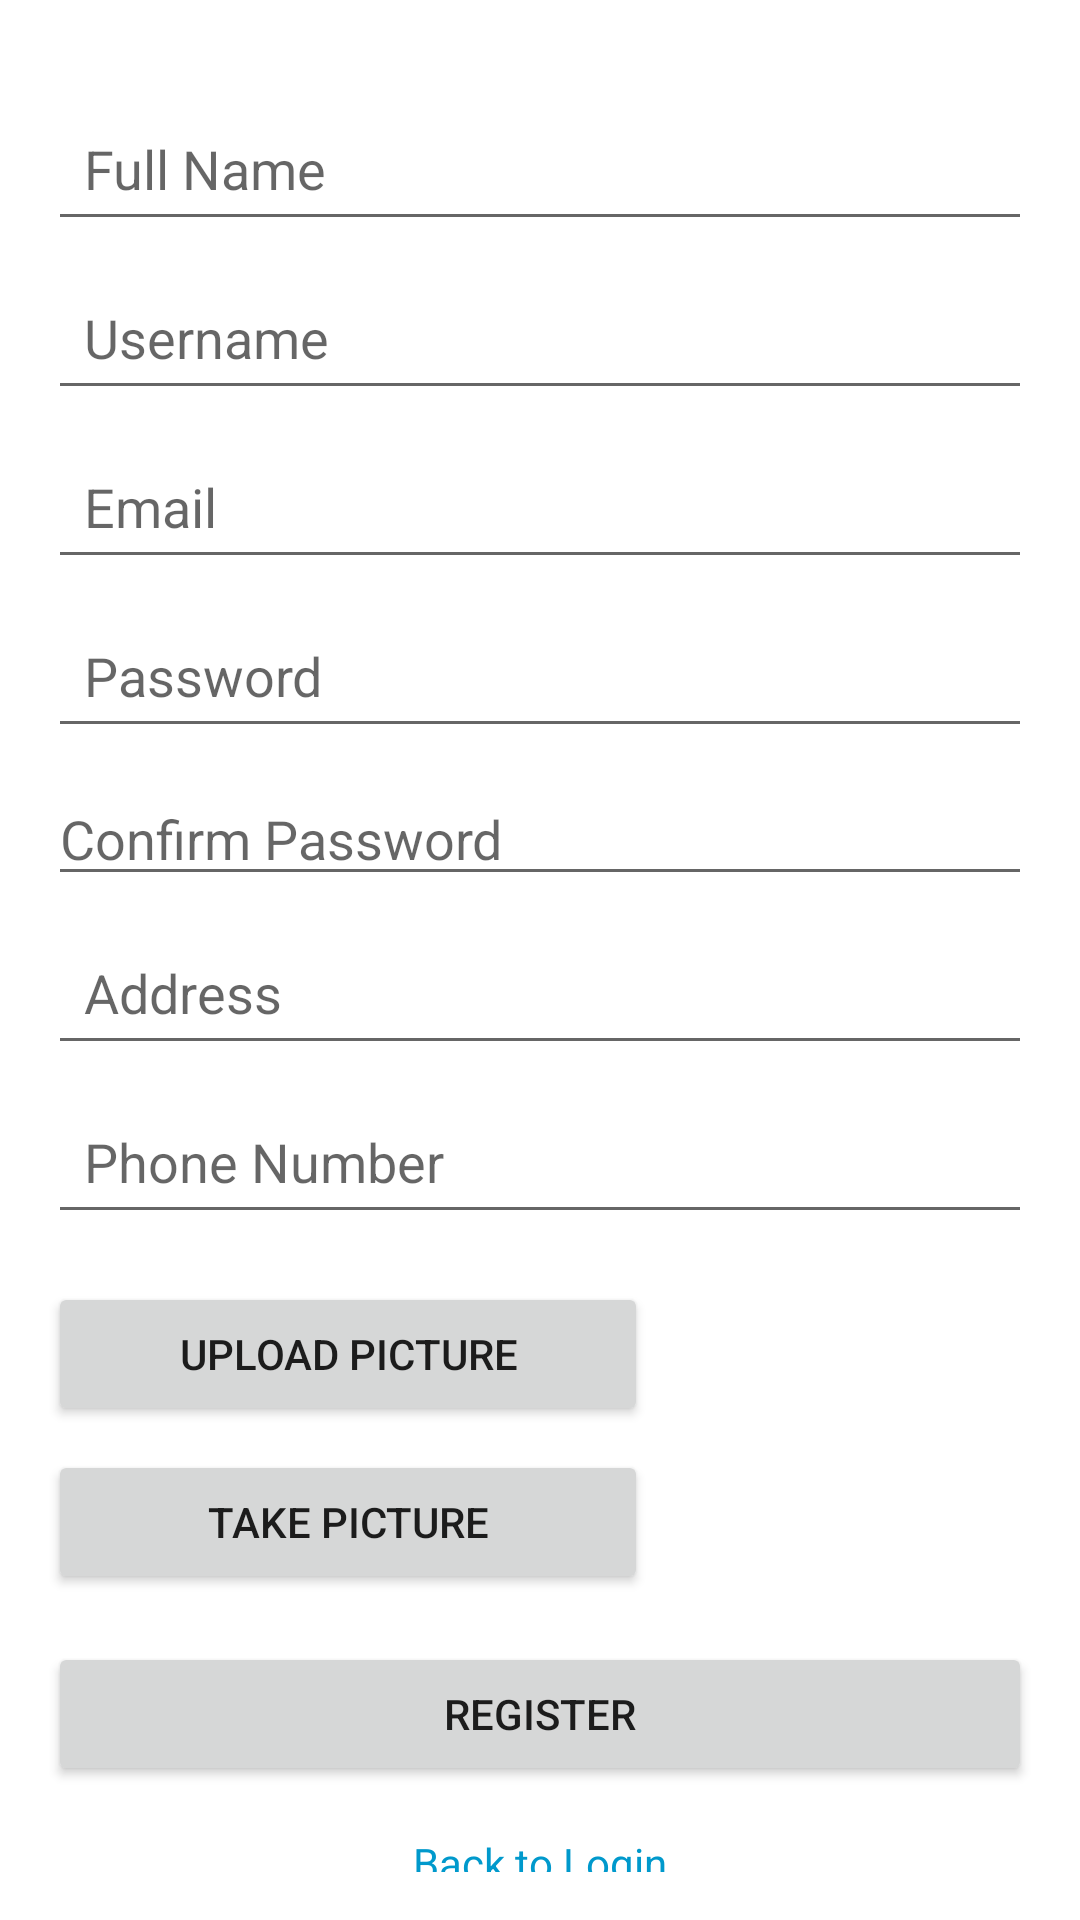

The Android layout XML behind this screen, and the referenced resources:
<!-- AndroidManifest.xml: application theme Theme.HBV601team12 -->
<!-- res/layout/fragment_register.xml -->
<androidx.constraintlayout.widget.ConstraintLayout
    xmlns:android="http://schemas.android.com/apk/res/android"
    xmlns:app="http://schemas.android.com/apk/res-auto"
    android:layout_width="match_parent"
    android:layout_height="match_parent"
    android:padding="16dp">

    <EditText
        android:id="@+id/etFullName"
        android:layout_width="0dp"
        android:layout_height="wrap_content"
        android:minHeight="48dp"
        android:padding="12dp"
        android:hint="@string/full_name"
        android:autofillHints="name"
        android:inputType="textPersonName"
        app:layout_constraintTop_toTopOf="parent"
        app:layout_constraintStart_toStartOf="parent"
        app:layout_constraintEnd_toEndOf="parent"
        android:layout_marginTop="16dp"/>

    <EditText
        android:id="@+id/etUsername"
        android:layout_width="0dp"
        android:layout_height="wrap_content"
        android:minHeight="48dp"
        android:padding="12dp"
        android:hint="@string/username"
        android:autofillHints="username"
        android:inputType="text"
        app:layout_constraintTop_toBottomOf="@id/etFullName"
        app:layout_constraintStart_toStartOf="parent"
        app:layout_constraintEnd_toEndOf="parent"
        android:layout_marginTop="8dp"/>

    <EditText
        android:id="@+id/etEmail"
        android:layout_width="0dp"
        android:layout_height="wrap_content"
        android:minHeight="48dp"
        android:padding="12dp"
        android:hint="@string/email"
        android:autofillHints="emailAddress"
        android:inputType="textEmailAddress"
        app:layout_constraintTop_toBottomOf="@id/etUsername"
        app:layout_constraintStart_toStartOf="parent"
        app:layout_constraintEnd_toEndOf="parent"
        android:layout_marginTop="8dp"/>

    <EditText
        android:id="@+id/etPassword"
        android:layout_width="0dp"
        android:layout_height="wrap_content"
        android:minHeight="48dp"
        android:padding="12dp"
        android:hint="@string/password"
        android:autofillHints="password"
        android:inputType="textPassword"
        app:layout_constraintTop_toBottomOf="@id/etEmail"
        app:layout_constraintStart_toStartOf="parent"
        app:layout_constraintEnd_toEndOf="parent"
        android:layout_marginTop="8dp"/>

    <EditText
        android:id="@+id/etConfirmPassword"
        android:layout_width="match_parent"
        android:layout_height="wrap_content"
        android:hint="@string/confirm_password"
        android:inputType="textPassword"
        app:layout_constraintTop_toBottomOf="@id/etPassword"
        app:layout_constraintStart_toStartOf="parent"
        app:layout_constraintEnd_toEndOf="parent"
        android:layout_marginTop="8dp"/>


    <EditText
        android:id="@+id/etAddress"
        android:layout_width="0dp"
        android:layout_height="wrap_content"
        android:minHeight="48dp"
        android:padding="12dp"
        android:hint="@string/address"
        android:autofillHints="postalAddress"
        android:inputType="textPostalAddress"
        app:layout_constraintTop_toBottomOf="@id/etConfirmPassword"
        app:layout_constraintStart_toStartOf="parent"
        app:layout_constraintEnd_toEndOf="parent"
        android:layout_marginTop="8dp"/>

    <EditText
        android:id="@+id/etPhoneNumber"
        android:layout_width="0dp"
        android:layout_height="wrap_content"
        android:minHeight="48dp"
        android:padding="12dp"
        android:hint="@string/phone_number"
        android:autofillHints="phone"
        android:inputType="phone"
        app:layout_constraintTop_toBottomOf="@id/etAddress"
        app:layout_constraintStart_toStartOf="parent"
        app:layout_constraintEnd_toEndOf="parent"
        android:layout_marginTop="8dp"/>

    
    <Button
        android:id="@+id/btnUploadPicture"
        android:layout_width="0dp"
        android:layout_height="wrap_content"
        android:text="@string/upload_picture"
        app:layout_constraintTop_toBottomOf="@id/etPhoneNumber"
        app:layout_constraintStart_toStartOf="parent"
        app:layout_constraintEnd_toStartOf="@id/ivProfilePicture"
        android:layout_marginTop="16dp"
        android:layout_marginEnd="8dp"/>

    <Button
        android:id="@+id/btnTakePicture"
        android:layout_width="0dp"
        android:layout_height="wrap_content"
        android:text="@string/take_picture"
        app:layout_constraintTop_toBottomOf="@id/btnUploadPicture"
        app:layout_constraintStart_toStartOf="parent"
        app:layout_constraintEnd_toStartOf="@id/ivProfilePicture"
        android:layout_marginTop="8dp"
        android:layout_marginEnd="8dp"/>

    <ImageView
        android:id="@+id/ivProfilePicture"
        android:layout_width="120dp"
        android:layout_height="120dp"
        android:scaleType="centerCrop"
        android:contentDescription="@string/profile_picture_desc"
        app:layout_constraintTop_toBottomOf="@id/etPhoneNumber"
        app:layout_constraintEnd_toEndOf="parent"
        android:layout_marginTop="16dp"/>

    <Button
        android:id="@+id/btnRegister"
        android:layout_width="0dp"
        android:layout_height="wrap_content"
        android:text="@string/register"
        app:layout_constraintTop_toBottomOf="@id/btnTakePicture"
        app:layout_constraintStart_toStartOf="parent"
        app:layout_constraintEnd_toEndOf="parent"
        android:layout_marginTop="16dp"/>

    <TextView
        android:id="@+id/tvBackToLogin"
        android:layout_width="wrap_content"
        android:layout_height="wrap_content"
        android:text="@string/back_to_login"
        android:textColor="@android:color/holo_blue_dark"
        app:layout_constraintTop_toBottomOf="@id/btnRegister"
        app:layout_constraintStart_toStartOf="parent"
        app:layout_constraintEnd_toEndOf="parent"
        android:layout_marginTop="16dp"/>

</androidx.constraintlayout.widget.ConstraintLayout>
<!-- resources referenced by this layout -->
<resources>
  <string name="address">Address</string>
  <string name="back_to_login">Back to Login</string>
  <string name="confirm_password">Confirm Password</string>
  <string name="email">Email</string>
  <string name="full_name">Full Name</string>
  <string name="password">Password</string>
  <string name="phone_number">Phone Number</string>
  <string name="profile_picture_desc">User Profile Picture</string>
  <string name="register">Register</string>
  <string name="take_picture">Take Picture</string>
  <string name="upload_picture">Upload Picture</string>
  <string name="username">Username</string>
  <style name="Theme.HBV601team12" parent="Theme.MaterialComponents.DayNight.DarkActionBar">
          
          <item name="colorPrimary">@color/purple_500</item>
          <item name="colorPrimaryVariant">@color/purple_700</item>
          <item name="colorOnPrimary">@color/white</item>
          
          <item name="colorSecondary">@color/teal_200</item>
          <item name="colorSecondaryVariant">@color/teal_700</item>
          <item name="colorOnSecondary">@color/black</item>
          
          <item name="android:statusBarColor">?attr/colorPrimaryVariant</item>
          
      </style>
  <color name="purple_500">#FF6200EE</color>
  <color name="purple_700">#FF3700B3</color>
  <color name="white">#FFFFFFFF</color>
  <color name="teal_200">#FF03DAC5</color>
  <color name="teal_700">#FF018786</color>
  <color name="black">#FF000000</color>
</resources>
